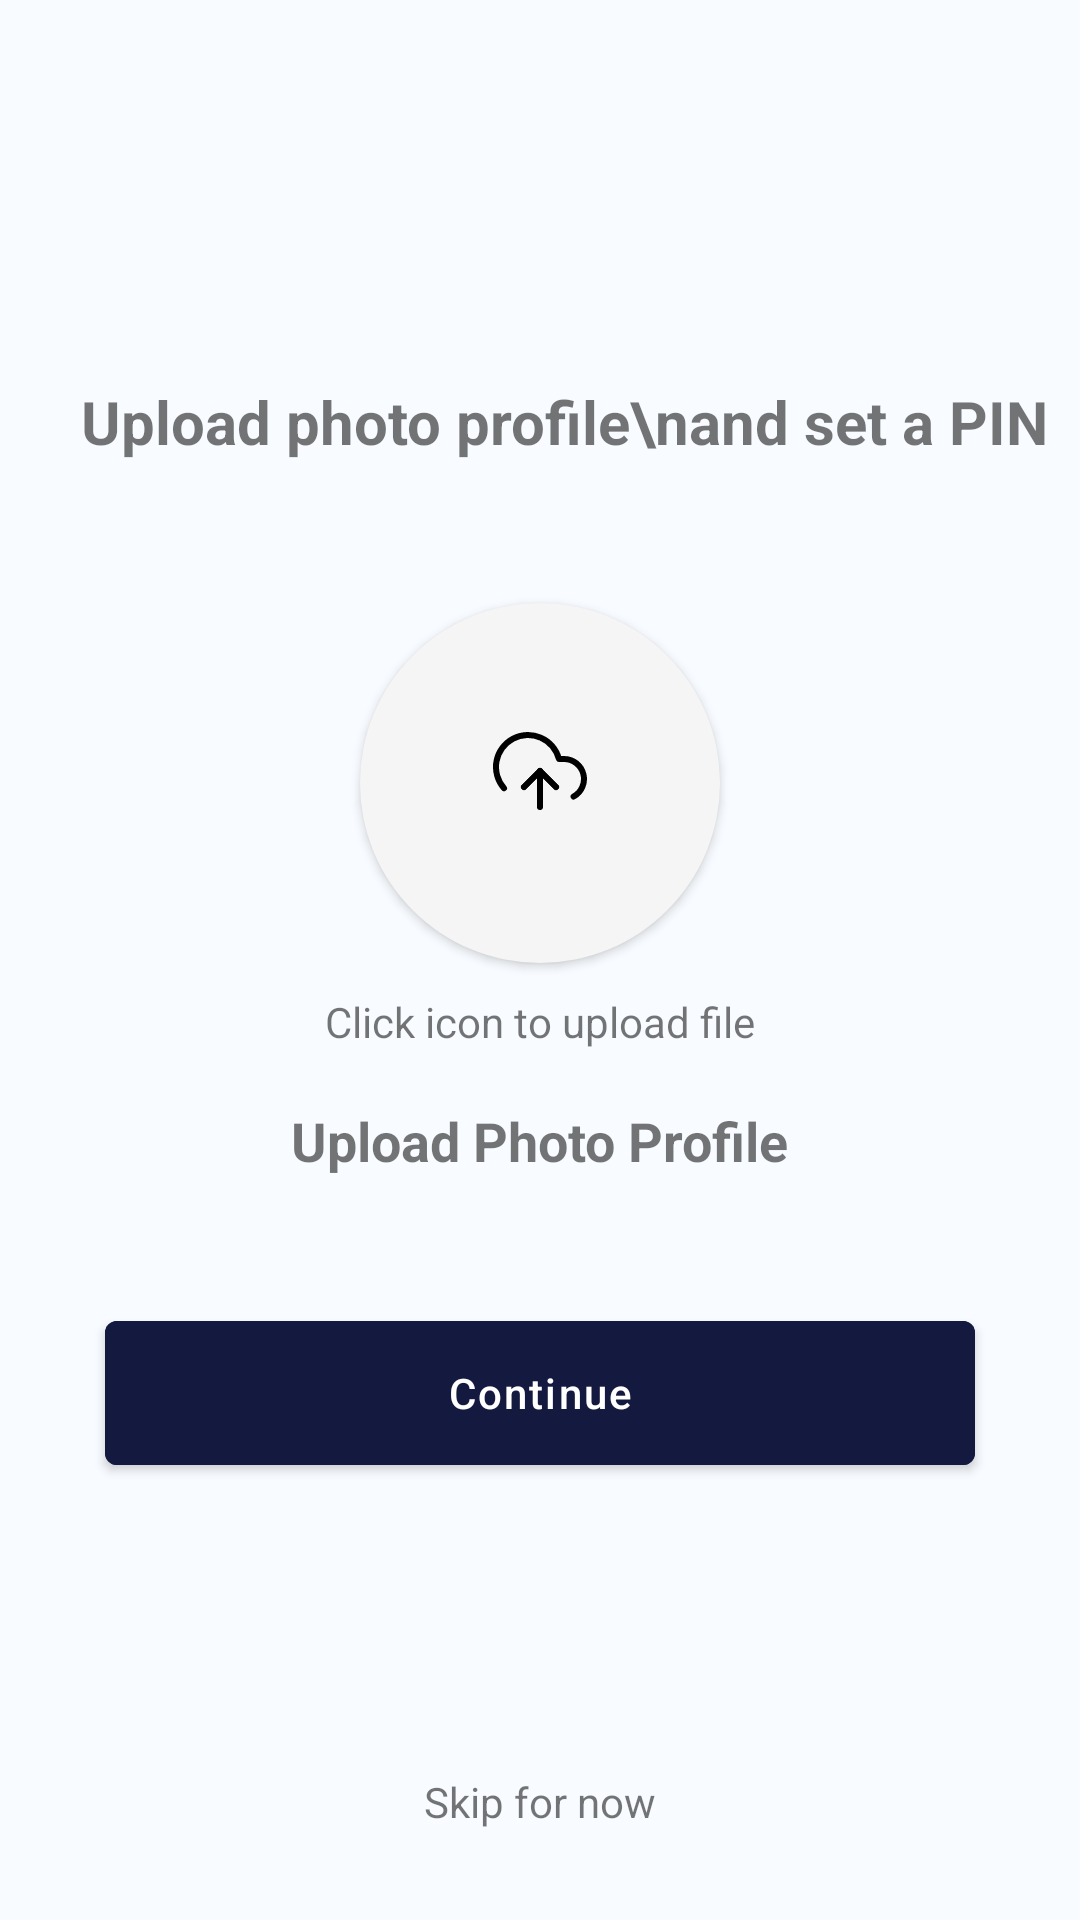

Reconstruct the res/layout file that produces this screen, plus the resources it refers to.
<!-- AndroidManifest.xml: application theme Theme.MyWallet -->
<!-- res/layout/activity_register3.xml -->
<?xml version="1.0" encoding="utf-8"?>
<androidx.constraintlayout.widget.ConstraintLayout xmlns:android="http://schemas.android.com/apk/res/android"
    xmlns:app="http://schemas.android.com/apk/res-auto"
    xmlns:tools="http://schemas.android.com/tools"
    android:background="@color/light_2"
    android:layout_width="match_parent"
    android:layout_height="match_parent"
    android:paddingBottom="30dp"
    tools:context=".Register1Activity">
    <ImageView
        android:id="@+id/logo"
        android:layout_width="wrap_content"
        android:layout_height="wrap_content"
        android:layout_marginTop="57dp"
        android:src="@drawable/logo"
        app:layout_constraintStart_toStartOf="parent"
        app:layout_constraintEnd_toEndOf="parent"
        app:layout_constraintTop_toTopOf="parent"
        />

    <TextView
        android:id="@+id/textTitle"
        android:layout_width="wrap_content"
        android:layout_height="wrap_content"
        android:layout_marginTop="70dp"
        android:layout_marginStart="27dp"
        android:text="Upload photo profile\nand set a PIN"
        android:textSize="20sp"
        android:textStyle="bold"
        app:layout_constraintStart_toStartOf="parent"
        app:layout_constraintTop_toBottomOf="@id/logo"
        />

    <com.google.android.material.button.MaterialButton
        android:id="@+id/iconUpload"
        android:layout_width="120dp"
        android:layout_height="120dp"
        android:layout_marginTop="47dp"
        android:background="@drawable/custom_circle_button"
        app:icon="@drawable/ic_upload_cloud"
        app:iconGravity="textTop"
        app:iconSize="32dp"
        app:layout_constraintStart_toStartOf="parent"
        app:layout_constraintEnd_toEndOf="parent"
        app:layout_constraintTop_toBottomOf="@id/textTitle"
        />
    <TextView
        android:id="@+id/textUpload1"
        android:layout_width="wrap_content"
        android:layout_height="wrap_content"
        android:layout_marginTop="10dp"
        android:text="Click icon to upload file"
        app:layout_constraintStart_toStartOf="parent"
        app:layout_constraintEnd_toEndOf="parent"
        app:layout_constraintTop_toBottomOf="@id/iconUpload"
        />
    <TextView
        android:id="@+id/textUpload2"
        android:layout_width="wrap_content"
        android:layout_height="wrap_content"
        android:layout_marginTop="18dp"
        android:text="Upload Photo Profile"
        android:textSize="18sp"
        android:textStyle="bold"
        app:layout_constraintStart_toStartOf="parent"
        app:layout_constraintEnd_toEndOf="parent"
        app:layout_constraintTop_toBottomOf="@id/textUpload1"
        />

    <com.google.android.material.button.MaterialButton
        android:id="@+id/registerButton"
        android:layout_height="60dp"
        android:layout_width="match_parent"
        android:layout_marginHorizontal="35dp"
        android:layout_marginTop="42dp"
        android:layout_marginBottom="50dp"
        android:text="Continue"
        android:letterSpacing="0.05"
        android:textAllCaps="false"
        android:textColor="@color/white"
        android:backgroundTint="@color/purple_1"
        app:layout_constraintStart_toStartOf="parent"
        app:layout_constraintEnd_toEndOf="parent"
        app:layout_constraintTop_toBottomOf="@id/textUpload2" />

    <TextView
        android:id="@+id/skipButton"
        android:layout_width="wrap_content"
        android:layout_height="wrap_content"
        android:layout_marginTop="42dp"
        android:text="Skip for now"
        app:layout_constraintStart_toStartOf="parent"
        app:layout_constraintEnd_toEndOf="parent"
        app:layout_constraintBottom_toBottomOf="parent"
        />

</androidx.constraintlayout.widget.ConstraintLayout>
<!-- resources referenced by this layout -->
<resources>
  <color name="light_2">#F8FBFF</color>
  <color name="purple_1">#14193F</color>
  <color name="white">#FFFFFFFF</color>
  <!-- drawable custom_circle_button (drawable) -->
  <shape xmlns:android="http://schemas.android.com/apk/res/android" android:shape="rectangle" >
      <solid android:color="@color/light_3" />
      <corners android:radius="800dp" />
  </shape>
  <!-- drawable ic_upload_cloud (drawable) -->
  <vector xmlns:android="http://schemas.android.com/apk/res/android"
      android:width="32dp"
      android:height="32dp"
      android:viewportWidth="32"
      android:viewportHeight="32">
    <path
        android:pathData="M21.3333,21.3333L16,16L10.6667,21.3333"
        android:strokeLineJoin="round"
        android:strokeWidth="2"
        android:fillColor="#00000000"
        android:strokeColor="#000000"
        android:strokeLineCap="round"/>
    <path
        android:pathData="M16,16V28"
        android:strokeLineJoin="round"
        android:strokeWidth="2"
        android:fillColor="#00000000"
        android:strokeColor="#000000"
        android:strokeLineCap="round"/>
    <path
        android:pathData="M27.1867,24.52C28.4871,23.811 29.5145,22.6892 30.1065,21.3315C30.6986,19.9738 30.8216,18.4576 30.4563,17.0223C30.0909,15.5869 29.258,14.314 28.0889,13.4046C26.9198,12.4952 25.4812,12.001 24,12H22.32C21.9164,10.439 21.1642,8.9898 20.1199,7.7613C19.0757,6.5329 17.7665,5.5571 16.2908,4.9075C14.8151,4.2578 13.2114,3.9511 11.6002,4.0105C9.9889,4.0699 8.4121,4.4937 6.9882,5.2502C5.5644,6.0067 4.3306,7.0761 3.3795,8.3781C2.4285,9.6801 1.7849,11.1807 1.4973,12.7672C1.2097,14.3537 1.2855,15.9847 1.719,17.5377C2.1524,19.0907 2.9323,20.5252 4,21.7333"
        android:strokeLineJoin="round"
        android:strokeWidth="2"
        android:fillColor="#00000000"
        android:strokeColor="#000000"
        android:strokeLineCap="round"/>
    <path
        android:pathData="M21.3333,21.3333L16,16L10.6667,21.3333"
        android:strokeLineJoin="round"
        android:strokeWidth="2"
        android:fillColor="#00000000"
        android:strokeColor="#000000"
        android:strokeLineCap="round"/>
  </vector>
  <style name="Theme.MyWallet" parent="Theme.MaterialComponents.DayNight.NoActionBar">
          
          <item name="colorPrimary">@color/light_1</item>
          <item name="colorPrimaryVariant">@color/light_1</item>
          <item name="colorOnPrimary">@color/black</item>
          
          <item name="colorSecondary">@color/black</item>
          <item name="colorSecondaryVariant">@color/black</item>
          <item name="colorOnSecondary">@color/black</item>
          
          <item name="android:statusBarColor" tools:targetApi="l">@color/light_status_bar</item>
          <item name="android:windowLightStatusBar" tools:targetApi="m">true</item>
          
  
      </style>
  <color name="light_3">#F1F1F9</color>
  <color name="light_1">#F5F5F5</color>
  <color name="black">#FF000000</color>
  <color name="light_status_bar">#F5F5F5</color>
</resources>
